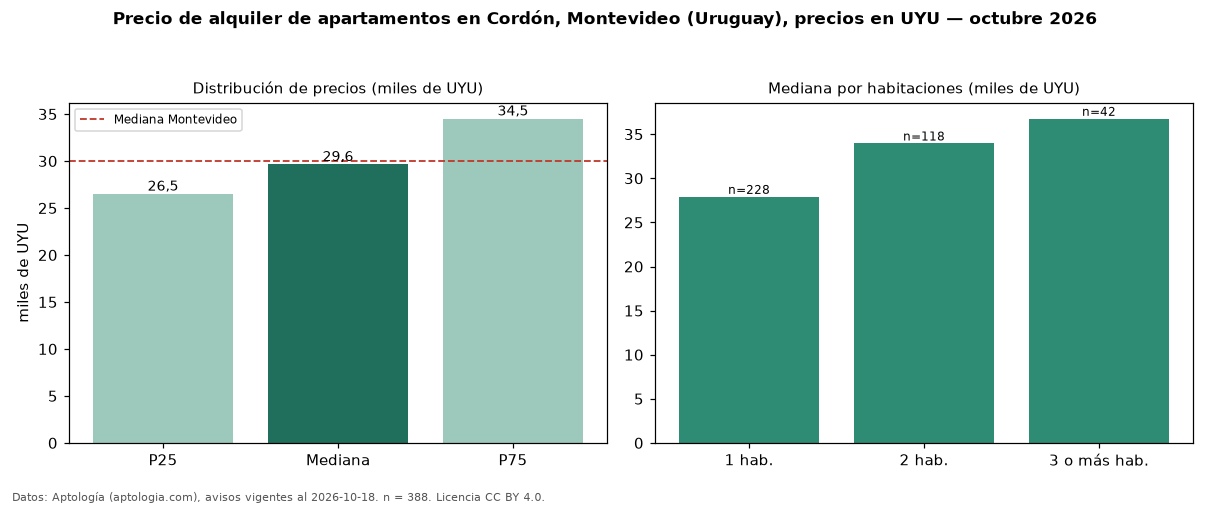

Source data for this figure (header and first rows):
seccion, metrica, valor, moneda, n
precio, p25, 26500, UYU, 388
precio, mediana, 29650, UYU, 388
precio, p75, 34500, UYU, 388
precio, minimo, 16000, UYU, 388
precio, maximo, 78000, UYU, 388
m2, mediana_precio_m2, 577.6, UYU, 373
m2, area_mediana_m2, 50.0, m2, 373
admin, mediana_admin_mes, 4500, UYU, 357
banos, mediana_banos, 1.0, , 
parqueadero, pct_con_parqueadero, 100.0, %, 99
habitaciones, 1, 27900, UYU, 228
habitaciones, 2, 33950, UYU, 118
habitaciones, 3+, 36750, UYU, 42
ciudad, mediana_ciudad_referencia, 30000, UYU, 
ciudad, mediana_m2_ciudad, 587, UYU, 
fuente, fecha_datos, 2026-10-18, , 
fuente, atribucion, https://www.aptologia.com/uy/alquiler/mo…, , 
fuente, licencia, CC BY 4.0, , 
